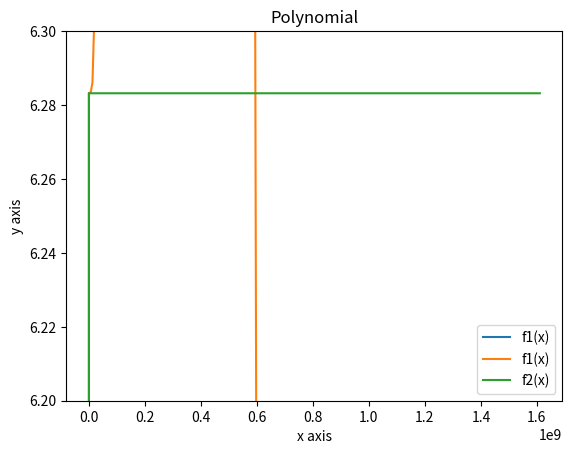

Python code for this plot:
import numpy as np
import matplotlib.pyplot as plt

# Wir beginnen beim Start Wert n = 6 und haben als maximalen Wert n = 1000 festgelegt, 
# da dies gross genug ist um die Annäherung an 2 * pi zu erkennen und bei noch grösseren 
# Zahlen keine deutliche Verbesserung bemerkbar ist.

def s(max_value):
    n = 6
    s = 1 
    x = []
    f = []
    x.append(n)
    f.append(s)
    s = np.sqrt(2 - (2 * np.sqrt(1 - ((s ** 2)/4))))
    while n < max_value:
        x.append(n)
        f.append(s * 2 * n)
        s = np.sqrt(2 - (2 * np.sqrt(1 - ((s ** 2)/4))))
        n = 2 * n
    return (x,f)

x1, f1 = s(1000)

plt.plot(x1, f1, label='f1(x)')
plt.xlabel('x axis')
plt.ylabel('y axis')
plt.ylim(6.2, 6.3)
plt.title('Polynomial')
plt.legend()
plt.grid()
plt.show()


# Für grosse n nähert sich der Wert immer mehr an 2 * pi. Dies kommt daher, 
# dass ein Kreis eigentlich auch nichts anderes ist, als ein Vieleck mit sehr sehr vielen Ecken.


def s2(max_value):
    n = 6
    s = 1 
    x = []
    f = []
    x.append(n)
    f.append(s)
    s = np.sqrt((s ** 2) / (2 * (1 + (np.sqrt(1 - ((s ** 2)/4))))))
    while n < max_value:
        x.append(n)
        f.append(s * 2 * n)
        s = np.sqrt((s ** 2) / (2 * (1 + (np.sqrt(1 - ((s ** 2)/4))))))
        n = 2 * n
    return (x,f)

x1, f1 = s(3000000000)
x2, f2 = s2(3000000000)

plt.plot(x1, f1, label='f1(x)')
plt.plot(x2, f2, label='f2(x)')
plt.xlabel('x axis')
plt.ylabel('y axis')
plt.title('Polynomial')
plt.legend()
plt.grid()
plt.show()

# 